Photos from the image-classification dataset "images" in the GitHub repository labib116/sylvan-tinyml-models-and-datasets. Its 2 classes are: healthy, unhealthy.

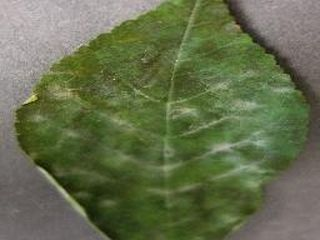
Label: unhealthy

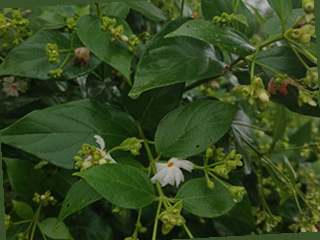
Label: healthy

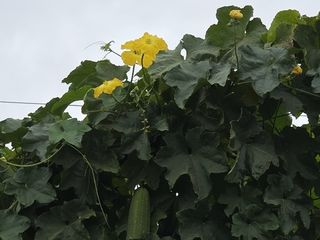
Label: healthy

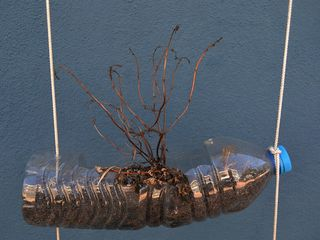
Label: unhealthy

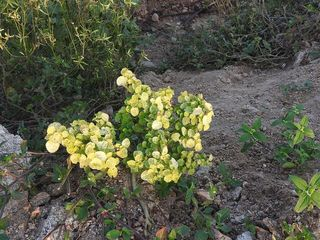
Label: unhealthy
